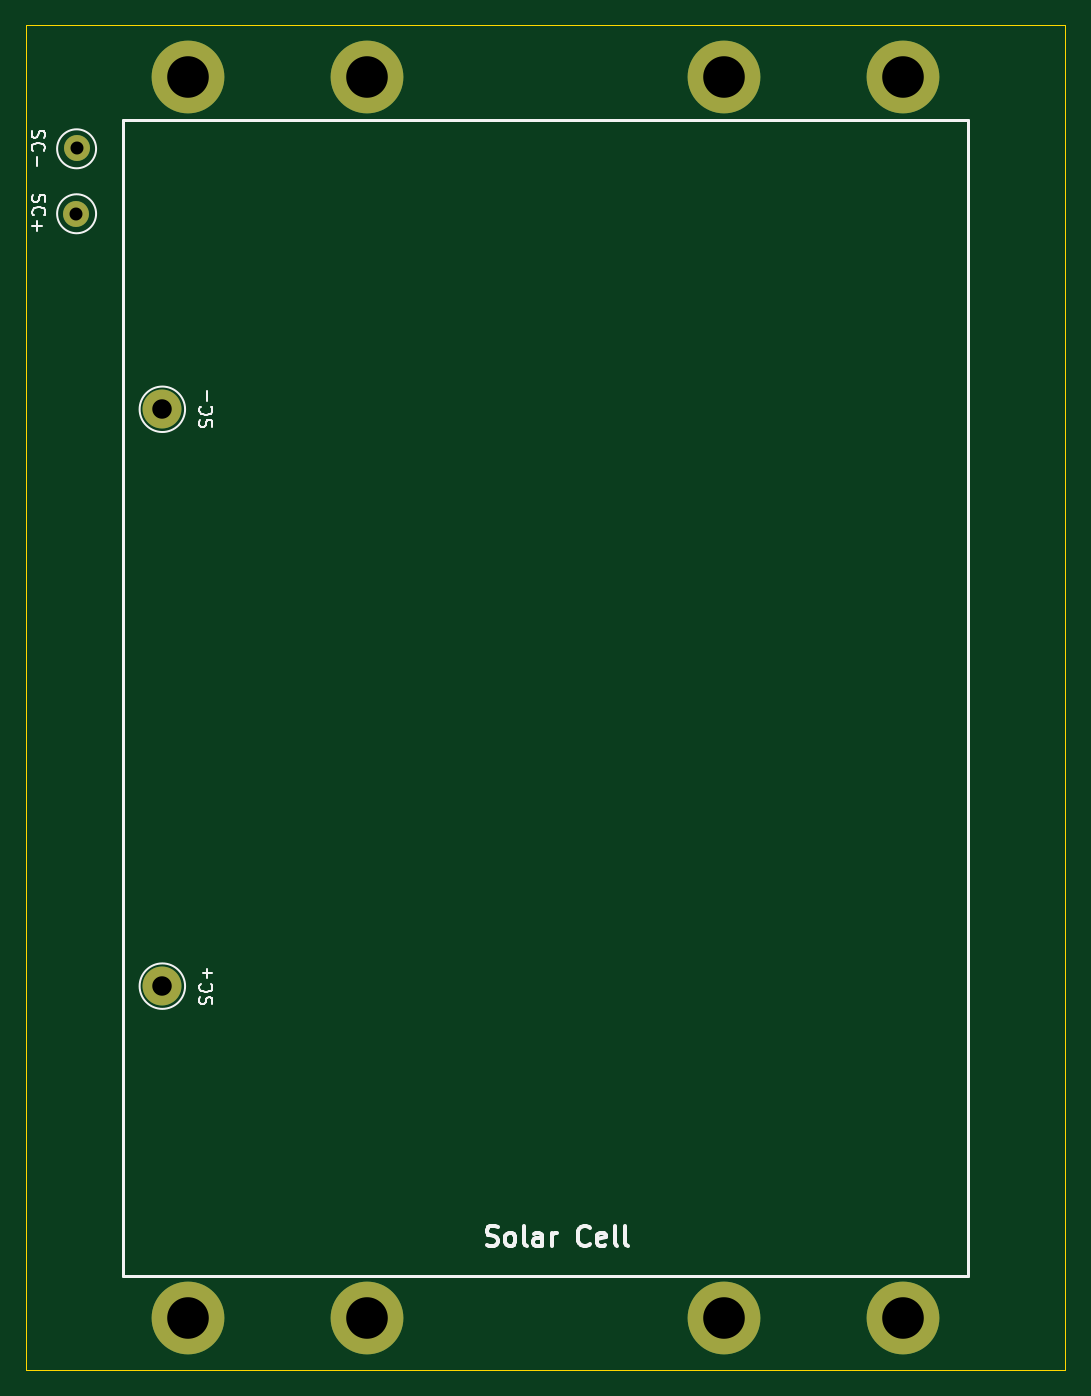
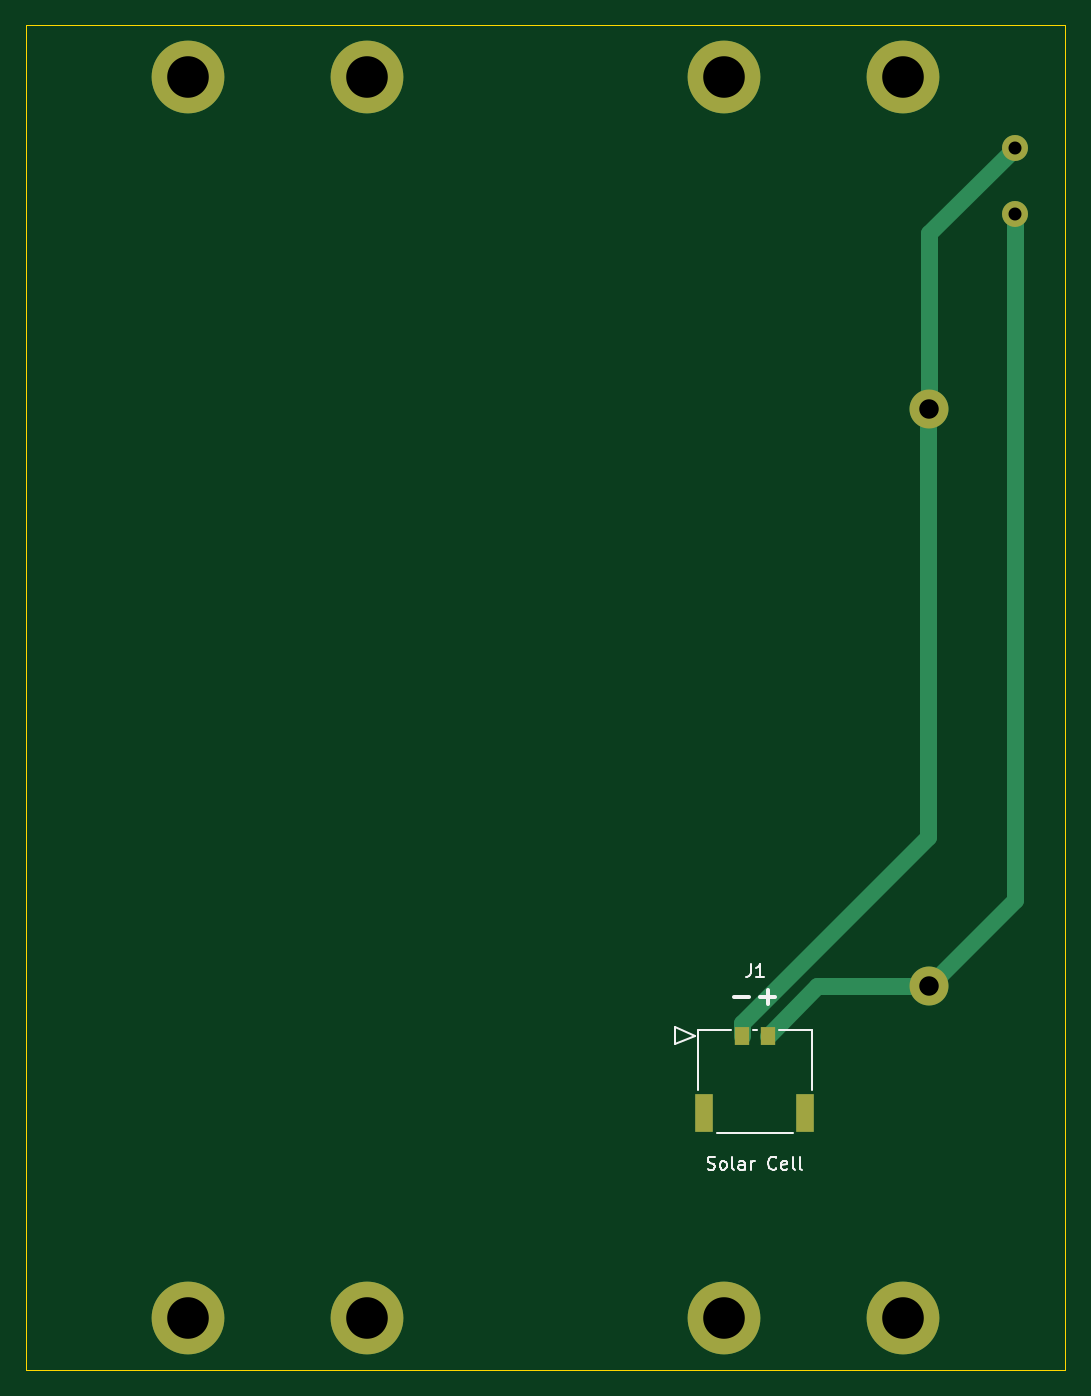
Circuit board: 11 layer files. Board 80.0 x 103.5 mm.
- bottom_copper: solar-cell-pcbs-usb-B_Cu.gbl (1875 bytes)
- bottom_mask: solar-cell-pcbs-usb-B_Mask.gbs (1063 bytes)
- paste: solar-cell-pcbs-usb-B_Paste.gbp (669 bytes)
- bottom_silk: solar-cell-pcbs-usb-B_Silkscreen.gbo (4597 bytes)
- outline: solar-cell-pcbs-usb-Edge_Cuts.gm1 (1139 bytes)
- top_copper: solar-cell-pcbs-usb-F_Cu.gtl (1046 bytes)
- top_mask: solar-cell-pcbs-usb-F_Mask.gts (897 bytes)
- paste: solar-cell-pcbs-usb-F_Paste.gtp (503 bytes)
- top_silk: solar-cell-pcbs-usb-F_Silkscreen.gto (7904 bytes)
- drill: solar-cell-pcbs-usb-NPTH.drl (296 bytes)
- drill: solar-cell-pcbs-usb-PTH.drl (640 bytes)

=== bottom_copper: solar-cell-pcbs-usb-B_Cu.gbl ===
G04 #@! TF.GenerationSoftware,KiCad,Pcbnew,(6.0.5-0)*
G04 #@! TF.CreationDate,2022-12-26T00:11:25-05:00*
G04 #@! TF.ProjectId,solar-cell-pcbs-usb,736f6c61-722d-4636-956c-6c2d70636273,2*
G04 #@! TF.SameCoordinates,Original*
G04 #@! TF.FileFunction,Copper,L2,Bot*
G04 #@! TF.FilePolarity,Positive*
%FSLAX46Y46*%
G04 Gerber Fmt 4.6, Leading zero omitted, Abs format (unit mm)*
G04 Created by KiCad (PCBNEW (6.0.5-0)) date 2022-12-26 00:11:25*
%MOMM*%
%LPD*%
G01*
G04 APERTURE LIST*
G04 #@! TA.AperFunction,ComponentPad*
%ADD10C,2.000000*%
G04 #@! TD*
G04 #@! TA.AperFunction,ComponentPad*
%ADD11C,5.600000*%
G04 #@! TD*
G04 #@! TA.AperFunction,ComponentPad*
%ADD12C,3.000000*%
G04 #@! TD*
G04 #@! TA.AperFunction,SMDPad,CuDef*
%ADD13R,1.100000X1.450000*%
G04 #@! TD*
G04 #@! TA.AperFunction,SMDPad,CuDef*
%ADD14R,1.350000X2.899999*%
G04 #@! TD*
G04 #@! TA.AperFunction,Conductor*
%ADD15C,1.270000*%
G04 #@! TD*
G04 APERTURE END LIST*
D10*
X75950000Y-53250000D03*
D11*
X98350000Y-138250000D03*
X84600000Y-42750000D03*
D12*
X82600000Y-112700000D03*
D11*
X139600000Y-138250000D03*
X84600000Y-138250000D03*
X125850000Y-42750000D03*
D10*
X76000000Y-48150000D03*
D12*
X82600000Y-68300000D03*
D11*
X139600000Y-42750000D03*
X98350000Y-42750000D03*
X125850000Y-138250000D03*
D13*
X97000000Y-116500000D03*
X94999999Y-116500000D03*
D14*
X99894998Y-122474999D03*
X92105003Y-122474999D03*
D15*
X76000000Y-48150000D02*
X82600000Y-54750000D01*
X82700000Y-68400000D02*
X82700000Y-101255001D01*
X82600000Y-68300000D02*
X82700000Y-68400000D01*
X82700000Y-101255001D02*
X97000000Y-115555001D01*
X97000000Y-115555001D02*
X97000000Y-116500000D01*
X82600000Y-54750000D02*
X82600000Y-68300000D01*
X91199999Y-112700000D02*
X82600000Y-112700000D01*
X94999999Y-116500000D02*
X91199999Y-112700000D01*
X75950000Y-106050000D02*
X75950000Y-53250000D01*
X82600000Y-112700000D02*
X75950000Y-106050000D01*
M02*

=== bottom_mask: solar-cell-pcbs-usb-B_Mask.gbs ===
G04 #@! TF.GenerationSoftware,KiCad,Pcbnew,(6.0.5-0)*
G04 #@! TF.CreationDate,2022-12-26T00:11:25-05:00*
G04 #@! TF.ProjectId,solar-cell-pcbs-usb,736f6c61-722d-4636-956c-6c2d70636273,2*
G04 #@! TF.SameCoordinates,Original*
G04 #@! TF.FileFunction,Soldermask,Bot*
G04 #@! TF.FilePolarity,Negative*
%FSLAX46Y46*%
G04 Gerber Fmt 4.6, Leading zero omitted, Abs format (unit mm)*
G04 Created by KiCad (PCBNEW (6.0.5-0)) date 2022-12-26 00:11:25*
%MOMM*%
%LPD*%
G01*
G04 APERTURE LIST*
%ADD10C,2.000000*%
%ADD11C,5.600000*%
%ADD12C,3.000000*%
%ADD13R,1.100000X1.450000*%
%ADD14R,1.350000X2.899999*%
G04 APERTURE END LIST*
D10*
X75950000Y-53250000D03*
D11*
X98350000Y-138250000D03*
X84600000Y-42750000D03*
D12*
X82600000Y-112700000D03*
D11*
X139600000Y-138250000D03*
X84600000Y-138250000D03*
X125850000Y-42750000D03*
D10*
X76000000Y-48150000D03*
D12*
X82600000Y-68300000D03*
D11*
X139600000Y-42750000D03*
X98350000Y-42750000D03*
X125850000Y-138250000D03*
D13*
X97000000Y-116500000D03*
X94999999Y-116500000D03*
D14*
X99894998Y-122474999D03*
X92105003Y-122474999D03*
M02*

=== paste: solar-cell-pcbs-usb-B_Paste.gbp ===
G04 #@! TF.GenerationSoftware,KiCad,Pcbnew,(6.0.5-0)*
G04 #@! TF.CreationDate,2022-12-26T00:11:25-05:00*
G04 #@! TF.ProjectId,solar-cell-pcbs-usb,736f6c61-722d-4636-956c-6c2d70636273,2*
G04 #@! TF.SameCoordinates,Original*
G04 #@! TF.FileFunction,Paste,Bot*
G04 #@! TF.FilePolarity,Positive*
%FSLAX46Y46*%
G04 Gerber Fmt 4.6, Leading zero omitted, Abs format (unit mm)*
G04 Created by KiCad (PCBNEW (6.0.5-0)) date 2022-12-26 00:11:25*
%MOMM*%
%LPD*%
G01*
G04 APERTURE LIST*
%ADD10R,1.100000X1.450000*%
%ADD11R,1.350000X2.899999*%
G04 APERTURE END LIST*
D10*
X97000000Y-116500000D03*
X94999999Y-116500000D03*
D11*
X99894998Y-122474999D03*
X92105003Y-122474999D03*
M02*

=== bottom_silk: solar-cell-pcbs-usb-B_Silkscreen.gbo ===
G04 #@! TF.GenerationSoftware,KiCad,Pcbnew,(6.0.5-0)*
G04 #@! TF.CreationDate,2022-12-26T00:11:25-05:00*
G04 #@! TF.ProjectId,solar-cell-pcbs-usb,736f6c61-722d-4636-956c-6c2d70636273,2*
G04 #@! TF.SameCoordinates,Original*
G04 #@! TF.FileFunction,Legend,Bot*
G04 #@! TF.FilePolarity,Positive*
%FSLAX46Y46*%
G04 Gerber Fmt 4.6, Leading zero omitted, Abs format (unit mm)*
G04 Created by KiCad (PCBNEW (6.0.5-0)) date 2022-12-26 00:11:25*
%MOMM*%
%LPD*%
G01*
G04 APERTURE LIST*
%ADD10C,0.300000*%
%ADD11C,0.150000*%
%ADD12C,0.120000*%
%ADD13C,2.000000*%
%ADD14C,5.600000*%
%ADD15C,3.000000*%
%ADD16R,1.100000X1.450000*%
%ADD17R,1.350000X2.899999*%
G04 APERTURE END LIST*
D10*
X96428571Y-113542857D02*
X97571428Y-113542857D01*
X95596428Y-113532142D02*
X94453571Y-113532142D01*
X95025000Y-114103571D02*
X95025000Y-112960714D01*
D11*
X96304833Y-111002379D02*
X96304833Y-111716665D01*
X96352452Y-111859522D01*
X96447690Y-111954760D01*
X96590547Y-112002379D01*
X96685785Y-112002379D01*
X95304833Y-112002379D02*
X95876261Y-112002379D01*
X95590547Y-112002379D02*
X95590547Y-111002379D01*
X95685785Y-111145237D01*
X95781023Y-111240475D01*
X95876261Y-111288094D01*
X99641738Y-126779760D02*
X99498880Y-126827379D01*
X99260785Y-126827379D01*
X99165547Y-126779760D01*
X99117928Y-126732141D01*
X99070309Y-126636903D01*
X99070309Y-126541665D01*
X99117928Y-126446427D01*
X99165547Y-126398808D01*
X99260785Y-126351189D01*
X99451261Y-126303570D01*
X99546500Y-126255951D01*
X99594119Y-126208332D01*
X99641738Y-126113094D01*
X99641738Y-126017856D01*
X99594119Y-125922618D01*
X99546500Y-125874999D01*
X99451261Y-125827379D01*
X99213166Y-125827379D01*
X99070309Y-125874999D01*
X98498880Y-126827379D02*
X98594119Y-126779760D01*
X98641738Y-126732141D01*
X98689357Y-126636903D01*
X98689357Y-126351189D01*
X98641738Y-126255951D01*
X98594119Y-126208332D01*
X98498880Y-126160713D01*
X98356023Y-126160713D01*
X98260785Y-126208332D01*
X98213166Y-126255951D01*
X98165547Y-126351189D01*
X98165547Y-126636903D01*
X98213166Y-126732141D01*
X98260785Y-126779760D01*
X98356023Y-126827379D01*
X98498880Y-126827379D01*
X97594119Y-126827379D02*
X97689357Y-126779760D01*
X97736976Y-126684522D01*
X97736976Y-125827379D01*
X96784595Y-126827379D02*
X96784595Y-126303570D01*
X96832214Y-126208332D01*
X96927452Y-126160713D01*
X97117928Y-126160713D01*
X97213166Y-126208332D01*
X96784595Y-126779760D02*
X96879833Y-126827379D01*
X97117928Y-126827379D01*
X97213166Y-126779760D01*
X97260785Y-126684522D01*
X97260785Y-126589284D01*
X97213166Y-126494046D01*
X97117928Y-126446427D01*
X96879833Y-126446427D01*
X96784595Y-126398808D01*
X96308404Y-126827379D02*
X96308404Y-126160713D01*
X96308404Y-126351189D02*
X96260785Y-126255951D01*
X96213166Y-126208332D01*
X96117928Y-126160713D01*
X96022690Y-126160713D01*
X94356023Y-126732141D02*
X94403642Y-126779760D01*
X94546500Y-126827379D01*
X94641738Y-126827379D01*
X94784595Y-126779760D01*
X94879833Y-126684522D01*
X94927452Y-126589284D01*
X94975071Y-126398808D01*
X94975071Y-126255951D01*
X94927452Y-126065475D01*
X94879833Y-125970237D01*
X94784595Y-125874999D01*
X94641738Y-125827379D01*
X94546500Y-125827379D01*
X94403642Y-125874999D01*
X94356023Y-125922618D01*
X93546500Y-126779760D02*
X93641738Y-126827379D01*
X93832214Y-126827379D01*
X93927452Y-126779760D01*
X93975071Y-126684522D01*
X93975071Y-126303570D01*
X93927452Y-126208332D01*
X93832214Y-126160713D01*
X93641738Y-126160713D01*
X93546500Y-126208332D01*
X93498880Y-126303570D01*
X93498880Y-126398808D01*
X93975071Y-126494046D01*
X92927452Y-126827379D02*
X93022690Y-126779760D01*
X93070309Y-126684522D01*
X93070309Y-125827379D01*
X92403642Y-126827379D02*
X92498880Y-126779760D01*
X92546500Y-126684522D01*
X92546500Y-125827379D01*
D12*
X100628992Y-116500000D02*
X102152992Y-117135000D01*
X91625009Y-120704960D02*
X91625009Y-116075000D01*
X91625009Y-116075000D02*
X94129959Y-116075000D01*
X100374992Y-116075000D02*
X100374992Y-120704960D01*
X102152992Y-117135000D02*
X102152992Y-115865000D01*
X95870039Y-116075000D02*
X96129960Y-116075000D01*
X102152992Y-115865000D02*
X100628992Y-116500000D01*
X97870040Y-116075000D02*
X100374992Y-116075000D01*
X98915982Y-124025000D02*
X93084019Y-124025000D01*
%LPC*%
D13*
X75950000Y-53250000D03*
D14*
X98350000Y-138250000D03*
X84600000Y-42750000D03*
D15*
X82600000Y-112700000D03*
D14*
X139600000Y-138250000D03*
X84600000Y-138250000D03*
X125850000Y-42750000D03*
D13*
X76000000Y-48150000D03*
D15*
X82600000Y-68300000D03*
D14*
X139600000Y-42750000D03*
X98350000Y-42750000D03*
X125850000Y-138250000D03*
D16*
X97000000Y-116500000D03*
X94999999Y-116500000D03*
D17*
X99894998Y-122474999D03*
X92105003Y-122474999D03*
M02*

=== outline: solar-cell-pcbs-usb-Edge_Cuts.gm1 ===
G04 #@! TF.GenerationSoftware,KiCad,Pcbnew,(6.0.5-0)*
G04 #@! TF.CreationDate,2022-12-26T00:11:25-05:00*
G04 #@! TF.ProjectId,solar-cell-pcbs-usb,736f6c61-722d-4636-956c-6c2d70636273,2*
G04 #@! TF.SameCoordinates,Original*
G04 #@! TF.FileFunction,Profile,NP*
%FSLAX46Y46*%
G04 Gerber Fmt 4.6, Leading zero omitted, Abs format (unit mm)*
G04 Created by KiCad (PCBNEW (6.0.5-0)) date 2022-12-26 00:11:25*
%MOMM*%
%LPD*%
G01*
G04 APERTURE LIST*
G04 #@! TA.AperFunction,Profile*
%ADD10C,0.100000*%
G04 #@! TD*
G04 APERTURE END LIST*
D10*
X143600000Y-38750000D02*
X152100000Y-38750000D01*
X80600000Y-142250000D02*
X88600000Y-142250000D01*
X135600000Y-142250000D02*
X88600000Y-142250000D01*
X80650000Y-38750000D02*
X88650000Y-38750000D01*
X135600000Y-38750000D02*
X143600000Y-38750000D01*
X152100000Y-38750000D02*
X152100000Y-142250000D01*
X80600000Y-142250000D02*
X72100000Y-142250000D01*
X143600000Y-142250000D02*
X152100000Y-142250000D01*
X135600000Y-142250000D02*
X143600000Y-142250000D01*
X88650000Y-38750000D02*
X135600000Y-38750000D01*
X80650000Y-38750000D02*
X72100000Y-38750000D01*
X72100000Y-142250000D02*
X72100000Y-38750000D01*
M02*

=== top_copper: solar-cell-pcbs-usb-F_Cu.gtl ===
G04 #@! TF.GenerationSoftware,KiCad,Pcbnew,(6.0.5-0)*
G04 #@! TF.CreationDate,2022-12-26T00:11:25-05:00*
G04 #@! TF.ProjectId,solar-cell-pcbs-usb,736f6c61-722d-4636-956c-6c2d70636273,2*
G04 #@! TF.SameCoordinates,Original*
G04 #@! TF.FileFunction,Copper,L1,Top*
G04 #@! TF.FilePolarity,Positive*
%FSLAX46Y46*%
G04 Gerber Fmt 4.6, Leading zero omitted, Abs format (unit mm)*
G04 Created by KiCad (PCBNEW (6.0.5-0)) date 2022-12-26 00:11:25*
%MOMM*%
%LPD*%
G01*
G04 APERTURE LIST*
G04 #@! TA.AperFunction,ComponentPad*
%ADD10C,2.000000*%
G04 #@! TD*
G04 #@! TA.AperFunction,ComponentPad*
%ADD11C,5.600000*%
G04 #@! TD*
G04 #@! TA.AperFunction,ComponentPad*
%ADD12C,3.000000*%
G04 #@! TD*
G04 APERTURE END LIST*
D10*
X75950000Y-53250000D03*
D11*
X98350000Y-138250000D03*
X84600000Y-42750000D03*
D12*
X82600000Y-112700000D03*
D11*
X139600000Y-138250000D03*
X84600000Y-138250000D03*
X125850000Y-42750000D03*
D10*
X76000000Y-48150000D03*
D12*
X82600000Y-68300000D03*
D11*
X139600000Y-42750000D03*
X98350000Y-42750000D03*
X125850000Y-138250000D03*
M02*

=== top_mask: solar-cell-pcbs-usb-F_Mask.gts ===
G04 #@! TF.GenerationSoftware,KiCad,Pcbnew,(6.0.5-0)*
G04 #@! TF.CreationDate,2022-12-26T00:11:25-05:00*
G04 #@! TF.ProjectId,solar-cell-pcbs-usb,736f6c61-722d-4636-956c-6c2d70636273,2*
G04 #@! TF.SameCoordinates,Original*
G04 #@! TF.FileFunction,Soldermask,Top*
G04 #@! TF.FilePolarity,Negative*
%FSLAX46Y46*%
G04 Gerber Fmt 4.6, Leading zero omitted, Abs format (unit mm)*
G04 Created by KiCad (PCBNEW (6.0.5-0)) date 2022-12-26 00:11:25*
%MOMM*%
%LPD*%
G01*
G04 APERTURE LIST*
%ADD10C,2.000000*%
%ADD11C,5.600000*%
%ADD12C,3.000000*%
G04 APERTURE END LIST*
D10*
X75950000Y-53250000D03*
D11*
X98350000Y-138250000D03*
X84600000Y-42750000D03*
D12*
X82600000Y-112700000D03*
D11*
X139600000Y-138250000D03*
X84600000Y-138250000D03*
X125850000Y-42750000D03*
D10*
X76000000Y-48150000D03*
D12*
X82600000Y-68300000D03*
D11*
X139600000Y-42750000D03*
X98350000Y-42750000D03*
X125850000Y-138250000D03*
M02*

=== paste: solar-cell-pcbs-usb-F_Paste.gtp ===
G04 #@! TF.GenerationSoftware,KiCad,Pcbnew,(6.0.5-0)*
G04 #@! TF.CreationDate,2022-12-26T00:11:25-05:00*
G04 #@! TF.ProjectId,solar-cell-pcbs-usb,736f6c61-722d-4636-956c-6c2d70636273,2*
G04 #@! TF.SameCoordinates,Original*
G04 #@! TF.FileFunction,Paste,Top*
G04 #@! TF.FilePolarity,Positive*
%FSLAX46Y46*%
G04 Gerber Fmt 4.6, Leading zero omitted, Abs format (unit mm)*
G04 Created by KiCad (PCBNEW (6.0.5-0)) date 2022-12-26 00:11:25*
%MOMM*%
%LPD*%
G01*
G04 APERTURE LIST*
G04 APERTURE END LIST*
M02*

=== top_silk: solar-cell-pcbs-usb-F_Silkscreen.gto (7904 bytes, source omitted) ===
=== drill: solar-cell-pcbs-usb-NPTH.drl ===
M48
; DRILL file {KiCad (6.0.5-0)} date Monday, December 26, 2022 at 12:13:17 AM
; FORMAT={-:-/ absolute / metric / decimal}
; #@! TF.CreationDate,2022-12-26T00:13:17-05:00
; #@! TF.GenerationSoftware,Kicad,Pcbnew,(6.0.5-0)
; #@! TF.FileFunction,NonPlated,1,2,NPTH
FMAT,2
METRIC
%
G90
G05
T0
M30

=== drill: solar-cell-pcbs-usb-PTH.drl ===
M48
; DRILL file {KiCad (6.0.5-0)} date Monday, December 26, 2022 at 12:13:17 AM
; FORMAT={-:-/ absolute / metric / decimal}
; #@! TF.CreationDate,2022-12-26T00:13:17-05:00
; #@! TF.GenerationSoftware,Kicad,Pcbnew,(6.0.5-0)
; #@! TF.FileFunction,Plated,1,2,PTH
FMAT,2
METRIC
; #@! TA.AperFunction,Plated,PTH,ComponentDrill
T1C1.000
; #@! TA.AperFunction,Plated,PTH,ComponentDrill
T2C1.500
; #@! TA.AperFunction,Plated,PTH,ComponentDrill
T3C3.200
%
G90
G05
T1
X75.95Y-53.25
X76.0Y-48.15
T2
X82.6Y-68.3
X82.6Y-112.7
T3
X84.6Y-42.75
X84.6Y-138.25
X98.35Y-42.75
X98.35Y-138.25
X125.85Y-42.75
X125.85Y-138.25
X139.6Y-42.75
X139.6Y-138.25
T0
M30

